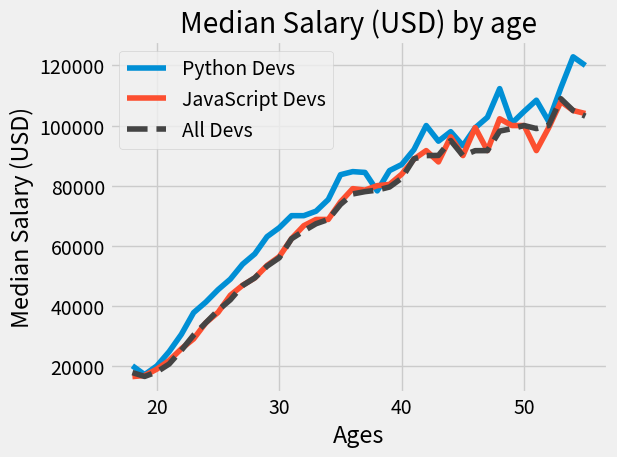

Python code for this plot:
import numpy as np
import matplotlib.pyplot as plt
import seaborn as sns
import pandas as pd


plt.style.use('fivethirtyeight')
# plt.style.use('ggplot')
# plt.xkcd()

ages_x = [18, 19, 20, 21, 22, 23, 24, 25, 26, 27, 28, 29, 30, 31, 32, 33, 34, 35,
          36, 37, 38, 39, 40, 41, 42, 43, 44, 45, 46, 47, 48, 49, 50, 51, 52, 53, 54, 55]


py_dev_y = [20046, 17100, 20000, 24744, 30500, 37732, 41247, 45372, 48876, 53850, 57287, 63016, 65998, 70003, 70000, 71496, 75370, 83640, 84666,
            84392, 78254, 85000, 87038, 91991, 100000, 94796, 97962, 93302, 99240, 102736, 112285, 100771, 104708, 108423, 101407, 112542, 122870, 120000]

# plt.plot(ages_x, py_dev_y, color='#5a7d9a', linewidth=3, label='Python Devs')
plt.plot(ages_x, py_dev_y, label='Python Devs')

js_dev_y = [16446, 16791, 18942, 21780, 25704, 29000, 34372, 37810, 43515, 46823, 49293, 53437, 56373, 62375, 66674, 68745, 68746, 74583, 79000,
            78508, 79996, 80403, 83820, 88833, 91660, 87892, 96243, 90000, 99313, 91660, 102264, 100000, 100000, 91660, 99240, 108000, 105000, 104000]

# plt.plot(ages_x, js_dev_y, color='#adad3b', linewidth=3, label='JavaScript Devs')
plt.plot(ages_x, js_dev_y, label='JavaScript Devs')

dev_y = [17784, 16500, 18012, 20628, 25206, 30252, 34368, 38496, 42000, 46752, 49320, 53200, 56000, 62316, 64928, 67317, 68748, 73752, 77232,
         78000, 78508, 79536, 82488, 88935, 90000, 90056, 95000, 90000, 91633, 91660, 98150, 98964, 100000, 98988, 100000, 108923, 105000, 103117]
plt.plot(ages_x, dev_y, color='#444444', linestyle='--', label='All Devs')


plt.xlabel('Ages')
plt.ylabel('Median Salary (USD)')
plt.title('Median Salary (USD) by age')

plt.legend()

# plt.grid(True)
plt.tight_layout() #better padding


# plt.savefig('plot.png')

plt.show()